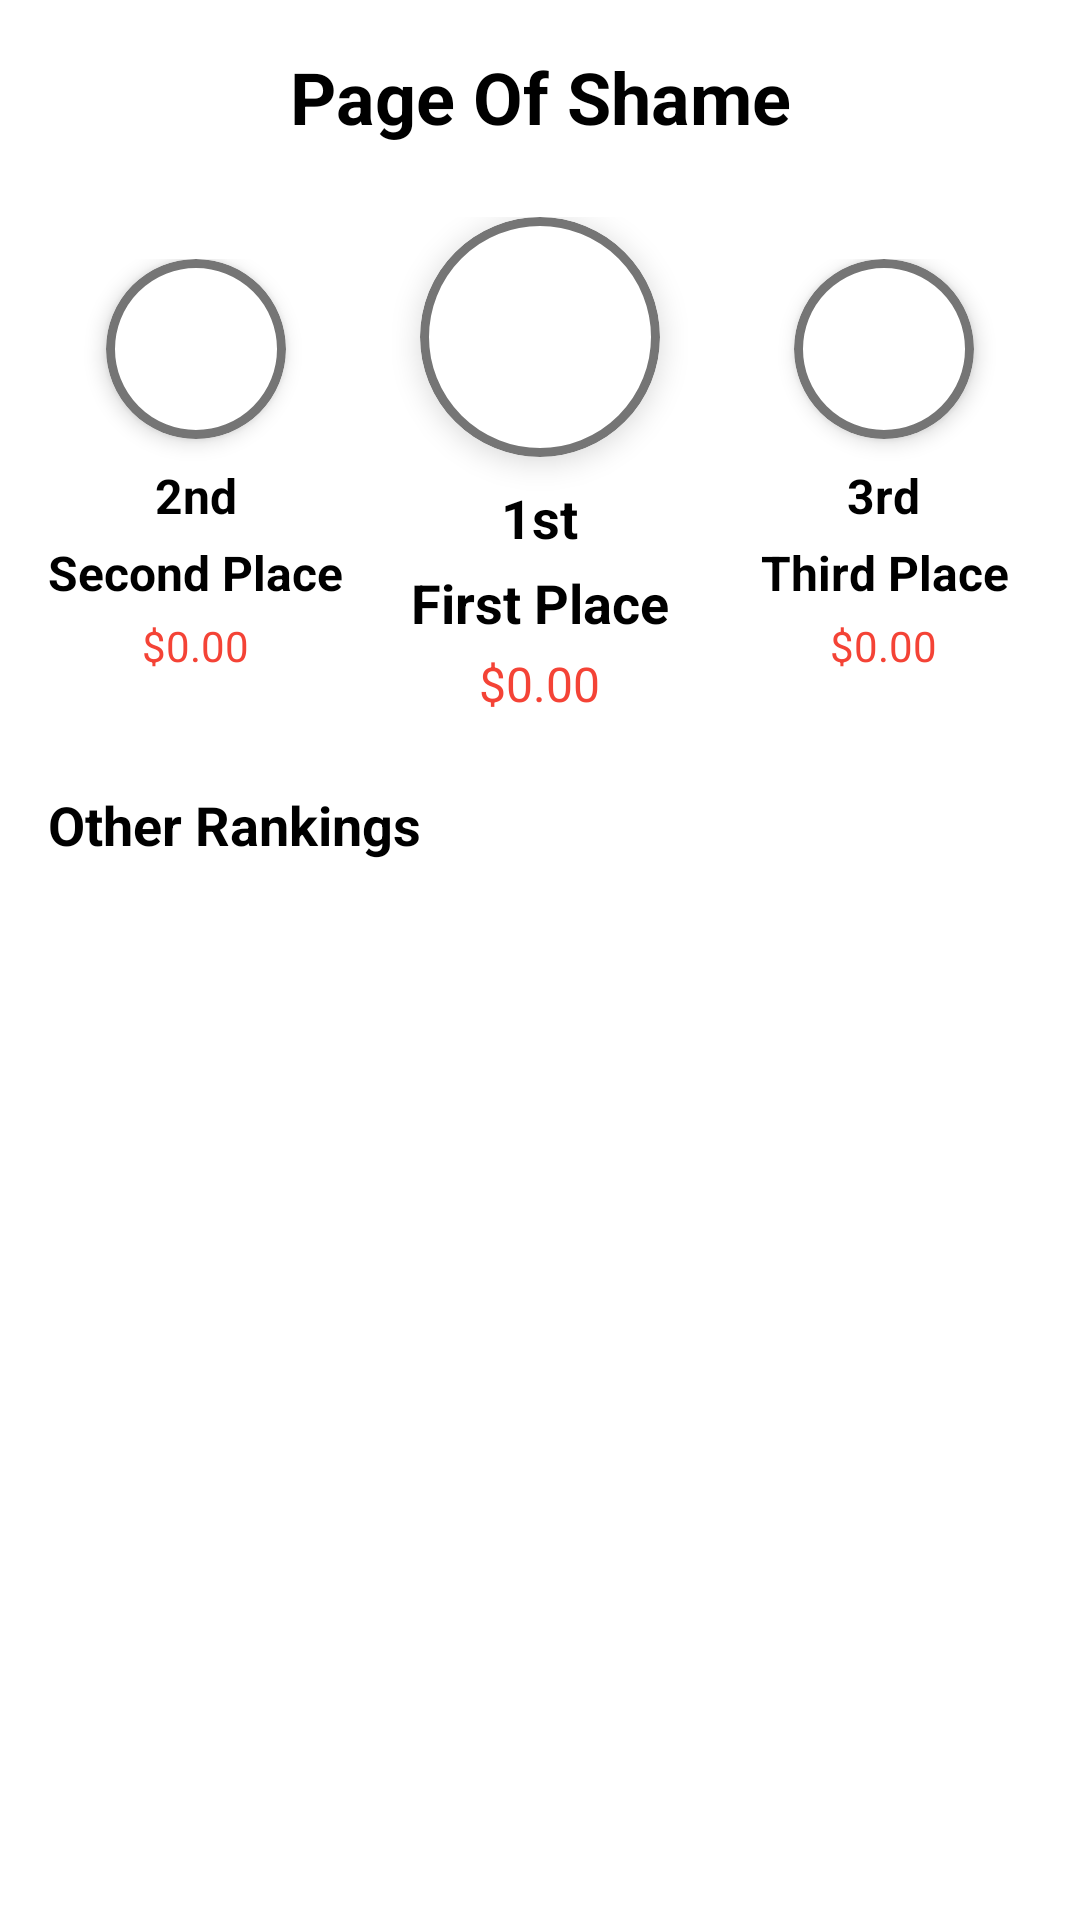

Layout XML and referenced resources for this Android screen:
<!-- AndroidManifest.xml: application theme Theme.YouOme -->
<!-- res/layout/fragment_ranking.xml -->
<?xml version="1.0" encoding="utf-8"?>
<ScrollView xmlns:android="http://schemas.android.com/apk/res/android"
    xmlns:app="http://schemas.android.com/apk/res-auto"
    android:layout_width="match_parent"
    android:layout_height="match_parent"
    android:fillViewport="true">

    <LinearLayout
        android:layout_width="match_parent"
        android:layout_height="wrap_content"
        android:orientation="vertical"
        android:padding="16dp">

        
        <TextView
            android:layout_width="match_parent"
            android:layout_height="wrap_content"
            android:text="Page Of Shame"
            android:textSize="24sp"
            android:textStyle="bold"
            android:textColor="@android:color/black"
            android:gravity="center"
            android:layout_marginBottom="24dp" />

        
        <LinearLayout
            android:layout_width="match_parent"
            android:layout_height="wrap_content"
            android:orientation="horizontal"
            android:layout_marginBottom="24dp"
            android:gravity="center">

            
            <LinearLayout
                android:layout_width="0dp"
                android:layout_height="wrap_content"
                android:layout_weight="1"
                android:orientation="vertical"
                android:gravity="center"
                android:layout_marginEnd="8dp">

                <FrameLayout
                    android:layout_width="60dp"
                    android:layout_height="60dp"
                    android:layout_marginBottom="8dp"
                    android:background="@drawable/circular_medal_background"
                    android:clipToOutline="true"
                    android:elevation="4dp">

                    <ImageView
                        android:id="@+id/second_place_image"
                        android:layout_width="match_parent"
                        android:layout_height="match_parent"
                        android:src="@drawable/ic_second_place"
                        android:scaleType="centerCrop"
                        android:visibility="gone" />

                </FrameLayout>

                <TextView
                    android:id="@+id/second_place_rank"
                    android:layout_width="wrap_content"
                    android:layout_height="wrap_content"
                    android:text="2nd"
                    android:textSize="16sp"
                    android:textStyle="bold"
                    android:textColor="@android:color/black"
                    android:layout_marginBottom="4dp" />

                <TextView
                    android:id="@+id/second_place_name"
                    android:layout_width="wrap_content"
                    android:layout_height="wrap_content"
                    android:text="Second Place"
                    android:textSize="16sp"
                    android:textStyle="bold"
                    android:textColor="@android:color/black"
                    android:layout_marginBottom="4dp"
                    android:gravity="center" />

                <TextView
                    android:id="@+id/second_place_amount"
                    android:layout_width="wrap_content"
                    android:layout_height="wrap_content"
                    android:text="$0.00"
                    android:textSize="14sp"
                    android:textColor="@color/red"
                    android:gravity="center" />

            </LinearLayout>

            
            <LinearLayout
                android:layout_width="0dp"
                android:layout_height="wrap_content"
                android:layout_weight="1"
                android:orientation="vertical"
                android:gravity="center"
                android:layout_marginHorizontal="8dp">

                <FrameLayout
                    android:layout_width="80dp"
                    android:layout_height="80dp"
                    android:layout_marginBottom="8dp"
                    android:background="@drawable/circular_medal_background"
                    android:clipToOutline="true"
                    android:elevation="6dp">

                    <ImageView
                        android:id="@+id/first_place_image"
                        android:layout_width="match_parent"
                        android:layout_height="match_parent"
                        android:src="@drawable/ic_first_place"
                        android:scaleType="centerCrop"
                        android:visibility="gone" />

                </FrameLayout>

                <TextView
                    android:id="@+id/first_place_rank"
                    android:layout_width="wrap_content"
                    android:layout_height="wrap_content"
                    android:text="1st"
                    android:textSize="18sp"
                    android:textStyle="bold"
                    android:textColor="@android:color/black"
                    android:layout_marginBottom="4dp" />

                <TextView
                    android:id="@+id/first_place_name"
                    android:layout_width="wrap_content"
                    android:layout_height="wrap_content"
                    android:text="First Place"
                    android:textSize="18sp"
                    android:textStyle="bold"
                    android:textColor="@android:color/black"
                    android:layout_marginBottom="4dp"
                    android:gravity="center" />

                <TextView
                    android:id="@+id/first_place_amount"
                    android:layout_width="wrap_content"
                    android:layout_height="wrap_content"
                    android:text="$0.00"
                    android:textSize="16sp"
                    android:textColor="@color/red"
                    android:gravity="center" />

            </LinearLayout>

            
            <LinearLayout
                android:layout_width="0dp"
                android:layout_height="wrap_content"
                android:layout_weight="1"
                android:orientation="vertical"
                android:gravity="center"
                android:layout_marginStart="8dp">

                <FrameLayout
                    android:layout_width="60dp"
                    android:layout_height="60dp"
                    android:layout_marginBottom="8dp"
                    android:background="@drawable/circular_medal_background"
                    android:clipToOutline="true"
                    android:elevation="4dp">

                    <ImageView
                        android:id="@+id/third_place_image"
                        android:layout_width="match_parent"
                        android:layout_height="match_parent"
                        android:src="@drawable/ic_third_place"
                        android:scaleType="centerCrop"
                        android:visibility="gone" />

                </FrameLayout>

                <TextView
                    android:id="@+id/third_place_rank"
                    android:layout_width="wrap_content"
                    android:layout_height="wrap_content"
                    android:text="3rd"
                    android:textSize="16sp"
                    android:textStyle="bold"
                    android:textColor="@android:color/black"
                    android:layout_marginBottom="4dp" />

                <TextView
                    android:id="@+id/third_place_name"
                    android:layout_width="wrap_content"
                    android:layout_height="wrap_content"
                    android:text="Third Place"
                    android:textSize="16sp"
                    android:textStyle="bold"
                    android:textColor="@android:color/black"
                    android:layout_marginBottom="4dp"
                    android:gravity="center" />

                <TextView
                    android:id="@+id/third_place_amount"
                    android:layout_width="wrap_content"
                    android:layout_height="wrap_content"
                    android:text="$0.00"
                    android:textSize="14sp"
                    android:textColor="@color/red"
                    android:gravity="center" />

            </LinearLayout>

        </LinearLayout>

        
        <TextView
            android:layout_width="match_parent"
            android:layout_height="wrap_content"
            android:text="Other Rankings"
            android:textSize="18sp"
            android:textStyle="bold"
            android:textColor="@android:color/black"
            android:layout_marginBottom="16dp" />

        <androidx.recyclerview.widget.RecyclerView
            android:id="@+id/remaining_debtors_recycler"
            android:layout_width="match_parent"
            android:layout_height="wrap_content"
            android:nestedScrollingEnabled="false" />

    </LinearLayout>

</ScrollView>
<!-- resources referenced by this layout -->
<resources>
  <color name="red">#FFF44336</color>
  <!-- drawable circular_medal_background (drawable) -->
  <?xml version="1.0" encoding="utf-8"?>
  <shape xmlns:android="http://schemas.android.com/apk/res/android"
      android:shape="oval">
      <solid android:color="@android:color/white" />
      <stroke 
          android:width="3dp" 
          android:color="@color/dark_gray" />
  </shape>
  <!-- drawable ic_third_place: png bitmap (drawable, 939985 bytes) -->
  <style name="Theme.YouOme" parent="Theme.MaterialComponents.Light.NoActionBar">
          
          <item name="colorPrimary">@color/black</item>
          <item name="colorPrimaryVariant">@color/dark_gray</item>
          <item name="colorOnPrimary">@color/white</item>
          
          <item name="colorSecondary">@color/medium_gray</item>
          <item name="colorSecondaryVariant">@color/dark_gray</item>
          <item name="colorOnSecondary">@color/black</item>
          
          <item name="android:statusBarColor" tools:targetApi="l">@color/black</item>
          
      </style>
  <color name="dark_gray">#FF757575</color>
  <color name="black">#FF000000</color>
  <color name="white">#FFFFFFFF</color>
  <color name="medium_gray">#FFE0E0E0</color>
</resources>
